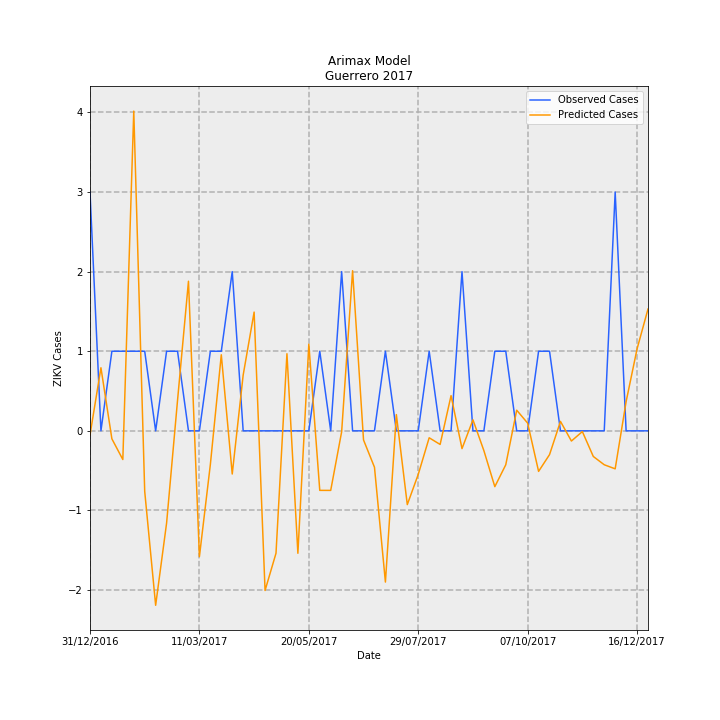

The data file committed next to this chart (first rows):
Date, predictions_incidence, observed_incidence, Predicted Cases, Observed Cases, error
31/12/2016, -0.001464, 0.08491, -0.05172, 3.0, 3.052
07/01/2017, 0.02243, 0.0, 0.7925, 0.0, -0.7925
14/01/2017, -0.002843, 0.0283, -0.1005, 1.0, 1.1
21/01/2017, -0.0102, 0.0283, -0.3604, 1.0, 1.36
28/01/2017, 0.1137, 0.0283, 4.017, 1.0, -3.017
04/02/2017, -0.02151, 0.0283, -0.7601, 1.0, 1.76
11/02/2017, -0.06203, 0.0, -2.192, 0.0, 2.192
18/02/2017, -0.03282, 0.0283, -1.159, 1.0, 2.159
25/02/2017, 0.01082, 0.0283, 0.3821, 1.0, 0.6179
04/03/2017, 0.05319, 0.0, 1.88, 0.0, -1.88
11/03/2017, -0.04473, 0.0, -1.58, 0.0, 1.58
18/03/2017, -0.01198, 0.0283, -0.4234, 1.0, 1.423
25/03/2017, 0.02705, 0.0283, 0.9556, 1.0, 0.04441
01/04/2017, -0.01535, 0.05661, -0.5424, 2.0, 2.542
08/04/2017, 0.01985, 0.0, 0.7014, 0.0, -0.7014
15/04/2017, 0.04222, 0.0, 1.492, 0.0, -1.492
22/04/2017, -0.05677, 0.0, -2.006, 0.0, 2.006
29/04/2017, -0.04353, 0.0, -1.538, 0.0, 1.538
06/05/2017, 0.02741, 0.0, 0.9685, 0.0, -0.9685
13/05/2017, -0.04354, 0.0, -1.538, 0.0, 1.538
20/05/2017, 0.03081, 0.0, 1.089, 0.0, -1.089
27/05/2017, -0.02117, 0.0283, -0.7479, 1.0, 1.748
03/06/2017, -0.02118, 0.0, -0.7484, 0.0, 0.7484
10/06/2017, -0.0003321, 0.05661, -0.01173, 2.0, 2.012
17/06/2017, 0.05693, 0.0, 2.012, 0.0, -2.012
24/06/2017, -0.003249, 0.0, -0.1148, 0.0, 0.1148
01/07/2017, -0.01294, 0.0, -0.4573, 0.0, 0.4573
08/07/2017, -0.05377, 0.0283, -1.9, 1.0, 2.9
15/07/2017, 0.005775, 0.0, 0.2041, 0.0, -0.2041
22/07/2017, -0.02623, 0.0, -0.9269, 0.0, 0.9269
29/07/2017, -0.01549, 0.0, -0.5474, 0.0, 0.5474
05/08/2017, -0.002471, 0.0283, -0.08732, 1.0, 1.087
12/08/2017, -0.004842, 0.0, -0.1711, 0.0, 0.1711
19/08/2017, 0.01252, 0.0, 0.4423, 0.0, -0.4423
26/08/2017, -0.006325, 0.05661, -0.2235, 2.0, 2.223
02/09/2017, 0.003911, 0.0, 0.1382, 0.0, -0.1382
09/09/2017, -0.007041, 0.0, -0.2488, 0.0, 0.2488
16/09/2017, -0.01985, 0.0283, -0.7013, 1.0, 1.701
23/09/2017, -0.01207, 0.0283, -0.4265, 1.0, 1.427
30/09/2017, 0.007332, 0.0, 0.2591, 0.0, -0.2591
07/10/2017, 0.002739, 0.0, 0.09679, 0.0, -0.09679
14/10/2017, -0.01442, 0.0283, -0.5094, 1.0, 1.509
21/10/2017, -0.008463, 0.0283, -0.299, 1.0, 1.299
28/10/2017, 0.003354, 0.0, 0.1185, 0.0, -0.1185
04/11/2017, -0.003625, 0.0, -0.1281, 0.0, 0.1281
11/11/2017, -0.000267, 0.0, -0.009434, 0.0, 0.009434
18/11/2017, -0.009113, 0.0, -0.322, 0.0, 0.322
25/11/2017, -0.01206, 0.0, -0.4262, 0.0, 0.4262
02/12/2017, -0.01351, 0.08491, -0.4774, 3.0, 3.477
09/12/2017, 0.01039, 0.0, 0.367, 0.0, -0.367
16/12/2017, 0.02913, 0.0, 1.029, 0.0, -1.029
23/12/2017, 0.04331, 0.0, 1.53, 0.0, -1.53
